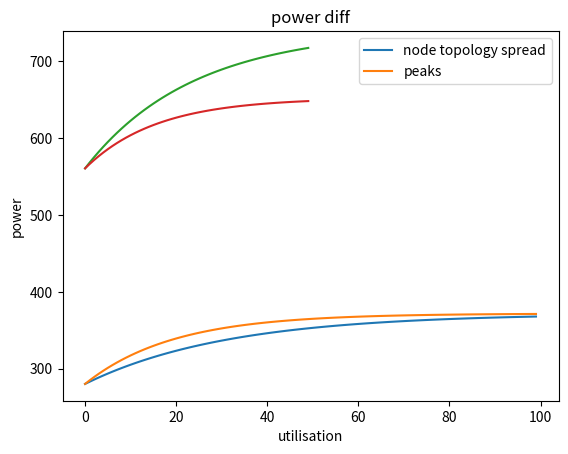

This figure's Python source:
import numpy as np
import matplotlib.pyplot as plt
import math

node1_model = (371.7412504314313, -91.50493019588365, -0.03186049052516228)
node2_model = (371.7412504314313, -91.50493019588365, -0.05186049052516228)

def get_node_power_for_util(model, util):
    return model[0] + model[1]*np.exp(model[2]*util)

# Plot power model graph
util = [i for i in range(100)]
node1_power = [get_node_power_for_util(node1_model, i) for i in util]
node2_power = [get_node_power_for_util(node2_model, i) for i in util]

plt.plot(util, node1_power)
plt.plot(util, node2_power)
plt.legend(['node1', 'node2'])
plt.xlabel('utilisation')
plt.ylabel('power')
plt.title("Utilisation power graph of 2 nodes with different power model")
plt.show()

# Calculate difference in power
# Scenario 1 both nodes 50% filled vs one node 100% filled

util = [i for i in range(50)]
cluster_total_power_spread = [get_node_power_for_util(node1_model, i) + get_node_power_for_util(node2_model, i) for i in util]
cluster_total_power_peaks = [get_node_power_for_util(node1_model, i*2) + get_node_power_for_util(node2_model, 0) for i in util]

plt.plot(util, cluster_total_power_spread)
plt.plot(util, cluster_total_power_peaks)
plt.legend(['node topology spread', 'peaks'])
plt.xlabel('utilisation')
plt.ylabel('power')
plt.title("power diff")
plt.show()

